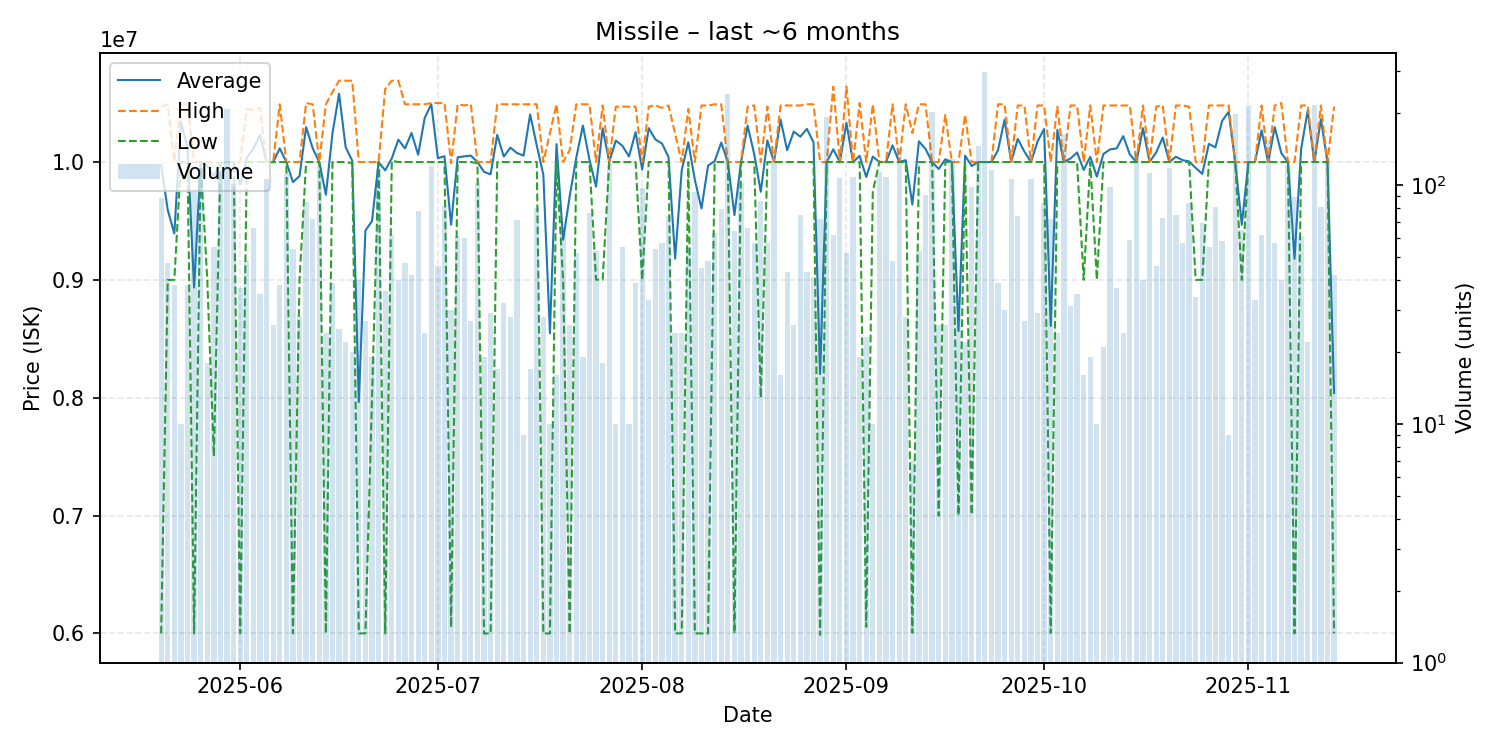

Source data for this figure (header and first rows):
date, average, highest, lowest, order_count, volume
2025-05-20, 9976023, 10470000, 6000000, 18, 88
2025-05-21, 9592766, 10490000, 9000000, 13, 47
2025-05-22, 9394211, 10000000, 9000000, 8, 38
2025-05-23, 10343000, 10490000, 10000000, 7, 10
2025-05-24, 10116579, 10490000, 10000000, 15, 38
2025-05-25, 8934946, 10000000, 6000000, 21, 93
2025-05-26, 10000000, 10000000, 10000000, 18, 118
2025-05-27, 9969667, 10000000, 9002000, 8, 18
2025-05-28, 9877891, 10000000, 7504000, 17, 55
2025-05-29, 9990000, 9990000, 9990000, 17, 116
2025-05-30, 10000000, 10000000, 10000000, 34, 209
2025-05-31, 10000000, 10000000, 10000000, 22, 101
2025-06-01, 9808811, 9999000, 6003000, 15, 37
2025-06-02, 10035896, 10450000, 10000000, 14, 48
2025-06-03, 10112576, 10440000, 10000000, 21, 66
2025-06-04, 10228229, 10460000, 10000000, 13, 35
2025-06-05, 10000000, 10000000, 10000000, 27, 106
2025-06-06, 9999769, 10000000, 9999000, 9, 26
2025-06-07, 10116026, 10490000, 10000000, 11, 38
2025-06-08, 10000000, 10000000, 10000000, 18, 111
2025-06-09, 9829889, 10000000, 6001000, 17, 54
2025-06-10, 9880786, 10000000, 9000000, 15, 28
2025-06-11, 10296471, 10500000, 10000000, 23, 85
2025-06-12, 10115833, 10490000, 10000000, 19, 72
2025-06-13, 10000000, 10000000, 10000000, 21, 119
2025-06-14, 9722625, 10490000, 6001000, 8, 24
2025-06-15, 10244103, 10595000, 10000000, 16, 39
2025-06-16, 10579600, 10690000, 10000000, 8, 25
2025-06-17, 10125455, 10690000, 10000000, 10, 22
2025-06-18, 10010600, 10690000, 9990000, 8, 20
2025-06-19, 7963900, 10000000, 6000000, 11, 40
2025-06-20, 9418630, 10000000, 6001000, 11, 27
2025-06-21, 9498947, 10000000, 8000000, 8, 19
2025-06-22, 10000000, 10000000, 10000000, 23, 117
2025-06-23, 9929167, 10620000, 6000000, 15, 36
2025-06-24, 10030806, 10690000, 10010000, 8, 62
2025-06-25, 10189750, 10690000, 10000000, 19, 40
2025-06-26, 10115532, 10490000, 10000000, 15, 47
2025-06-27, 10246429, 10490000, 10000000, 15, 42
2025-06-28, 10062064, 10490000, 10000000, 19, 78
2025-06-29, 10374583, 10490000, 10000000, 13, 24
2025-06-30, 10490000, 10500000, 10000000, 22, 120
2025-07-01, 10032500, 10500000, 10000000, 15, 46
2025-07-02, 10049476, 10500000, 10000000, 15, 82
2025-07-03, 9467967, 9990000, 6052000, 9, 30
2025-07-04, 10040164, 10490000, 10000000, 14, 61
2025-07-05, 10048217, 10480000, 10000000, 12, 60
2025-07-06, 10054444, 10490000, 10000000, 6, 27
2025-07-07, 10000000, 10000000, 9990000, 18, 102
2025-07-08, 9916842, 10000000, 6000000, 9, 19
2025-07-09, 9895862, 10000000, 6000000, 7, 29
2025-07-10, 10230588, 10490000, 10000000, 7, 17
2025-07-11, 10045938, 10490000, 10000000, 8, 32
2025-07-12, 10122500, 10490000, 10000000, 11, 28
2025-07-13, 10076479, 10490000, 10000000, 18, 71
2025-07-14, 10054444, 10490000, 10000000, 7, 9
2025-07-15, 10403529, 10490000, 10000000, 11, 17
2025-07-16, 10140875, 10490000, 10000000, 15, 80
2025-07-17, 9892143, 10000000, 6000000, 9, 28
2025-07-18, 8547000, 10245000, 6000000, 7, 10
... 119 more rows
